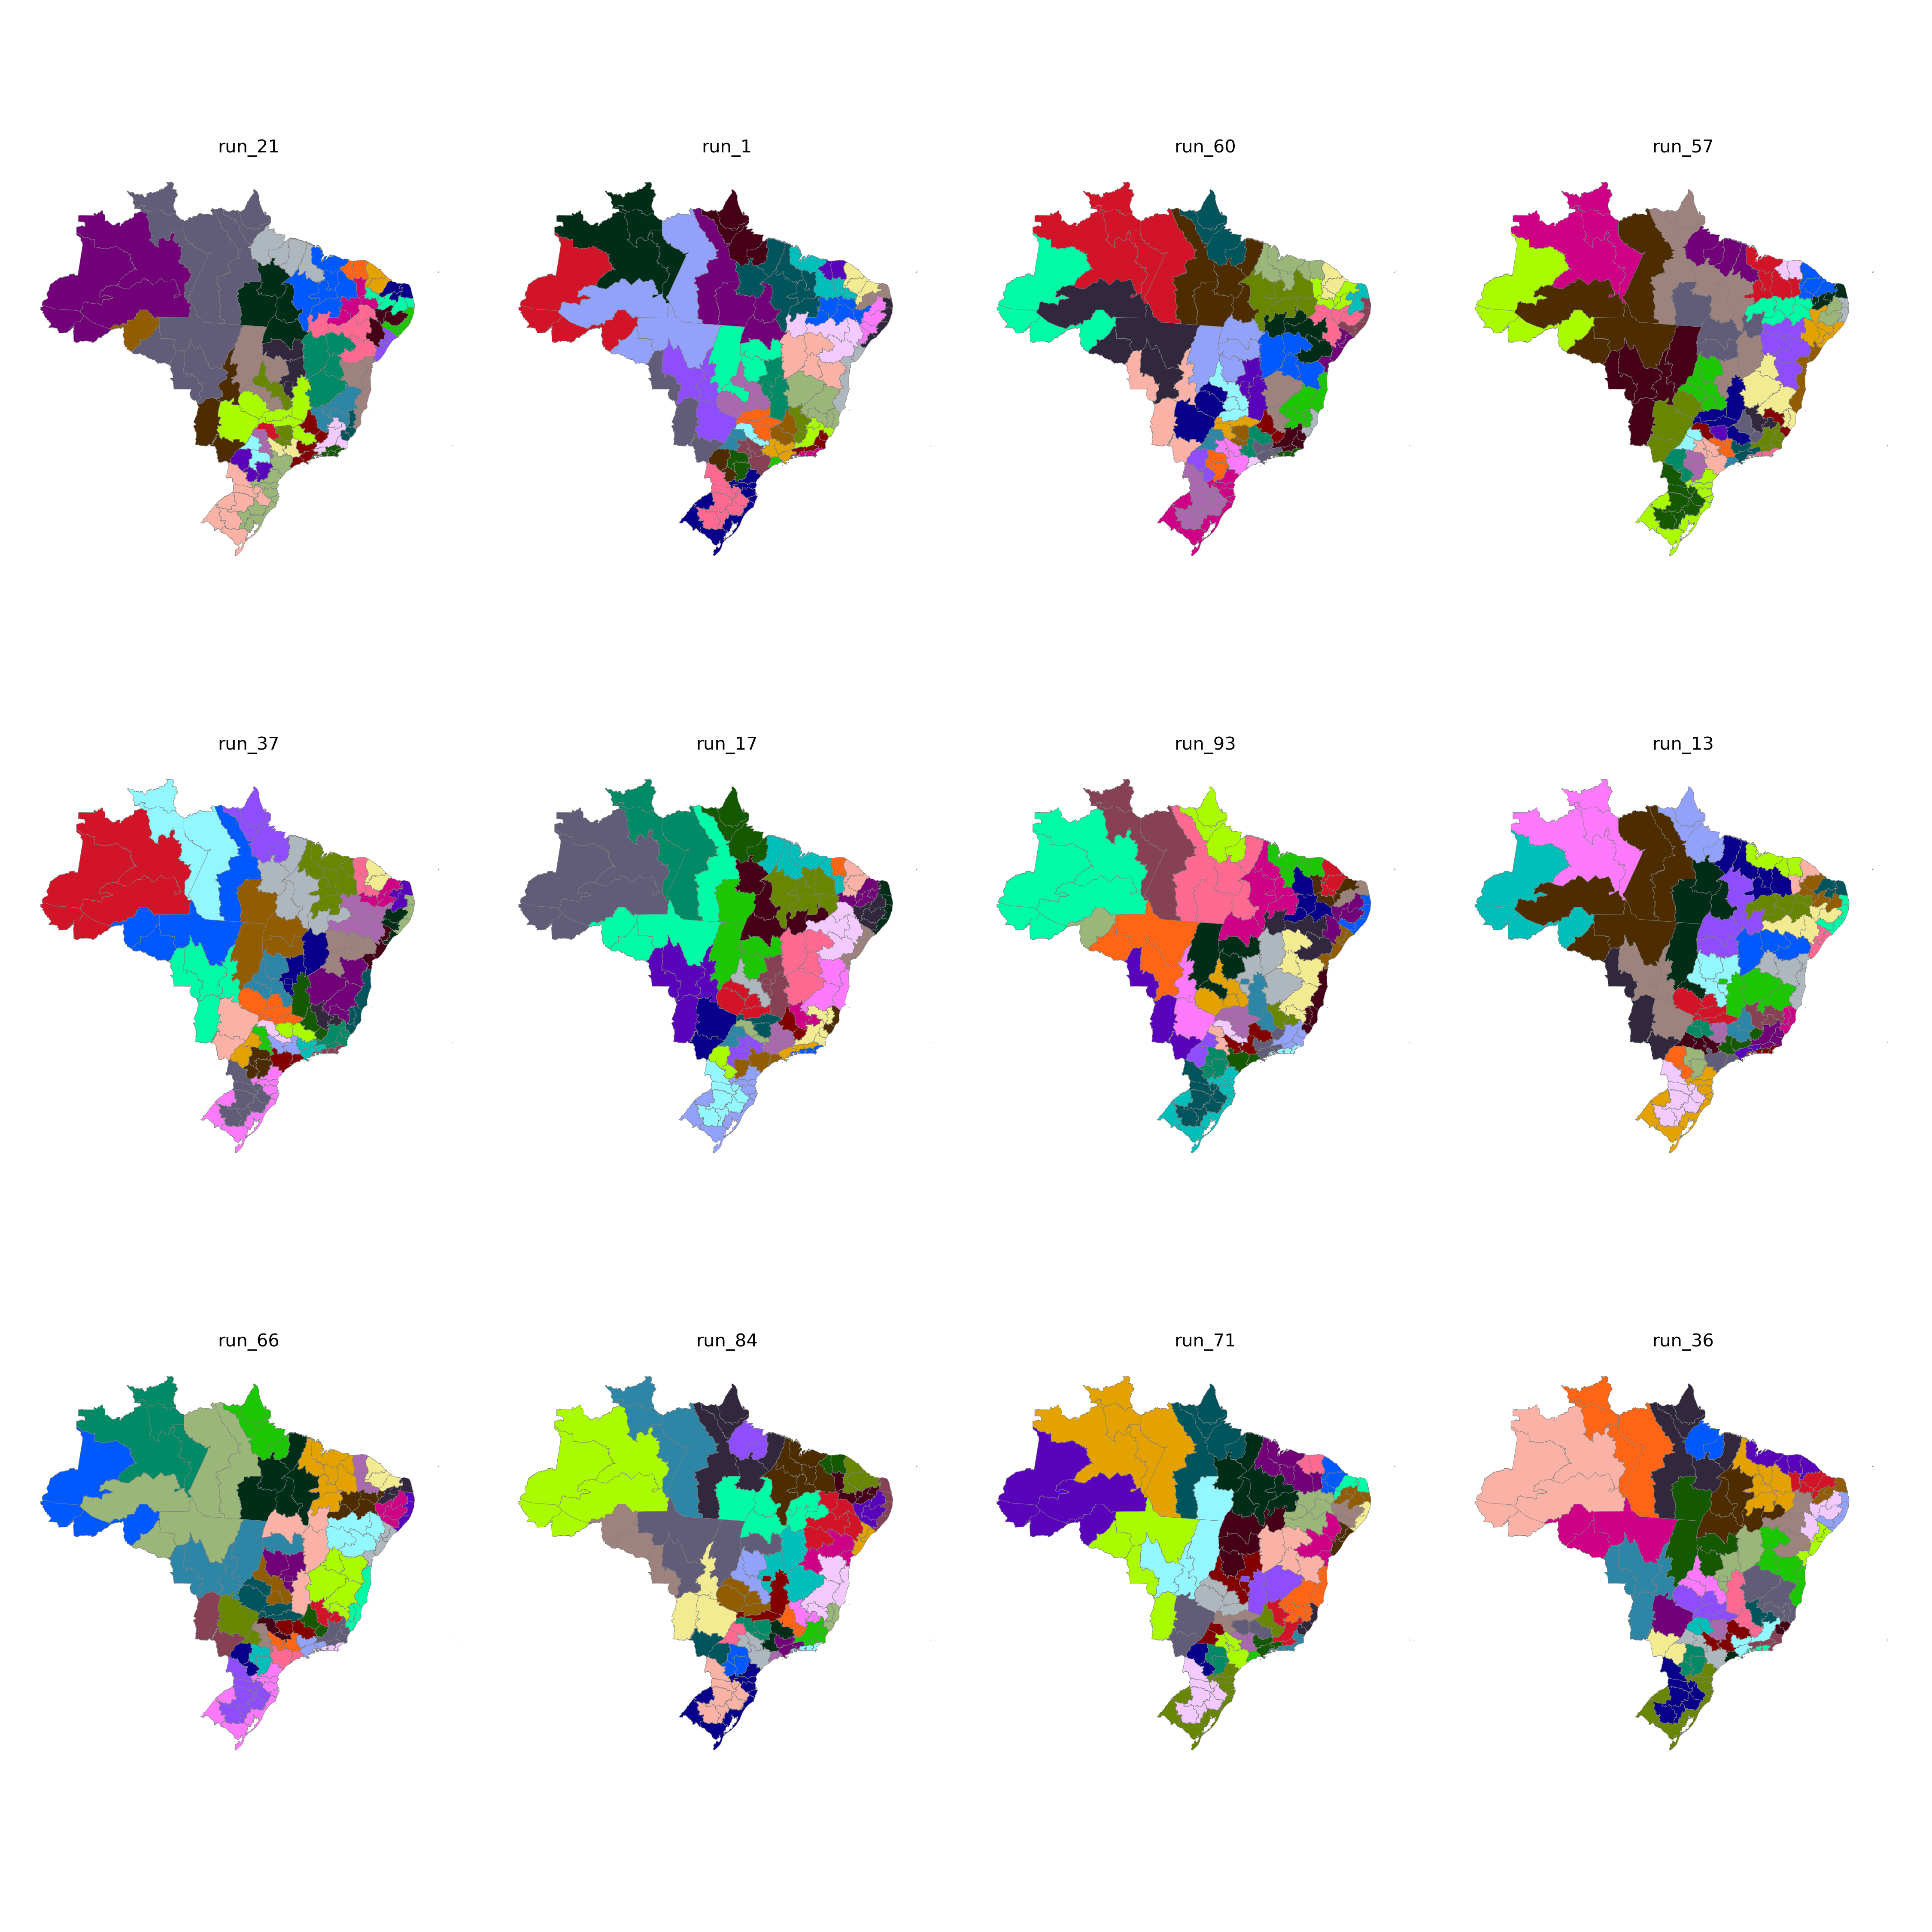

The table this chart was drawn from, first rows:
CD_RGINT, cluster
1101, 16
1102, 16
1201, 15
1202, 15
1301, 15
1302, 15
1303, 15
1304, 14
1401, 14
1402, 14
1501, 5
1502, 13
1503, 13
1504, 13
1505, 14
1506, 16
1507, 5
1601, 5
1602, 5
1701, 17
1702, 17
1703, 17
2101, 13
2102, 13
2103, 12
2104, 12
2105, 12
2201, 12
2202, 23
2203, 12
2204, 17
2205, 17
2206, 12
2301, 6
2302, 6
2303, 6
2304, 24
2305, 23
2306, 23
2401, 22
2402, 22
2403, 24
2501, 20
2502, 21
2503, 22
2504, 24
2601, 20
2602, 21
2603, 21
2604, 24
2701, 20
2702, 21
2801, 18
2802, 18
2901, 18
2902, 19
2903, 9
2904, 9
2905, 8
2906, 8
... 73 more rows
